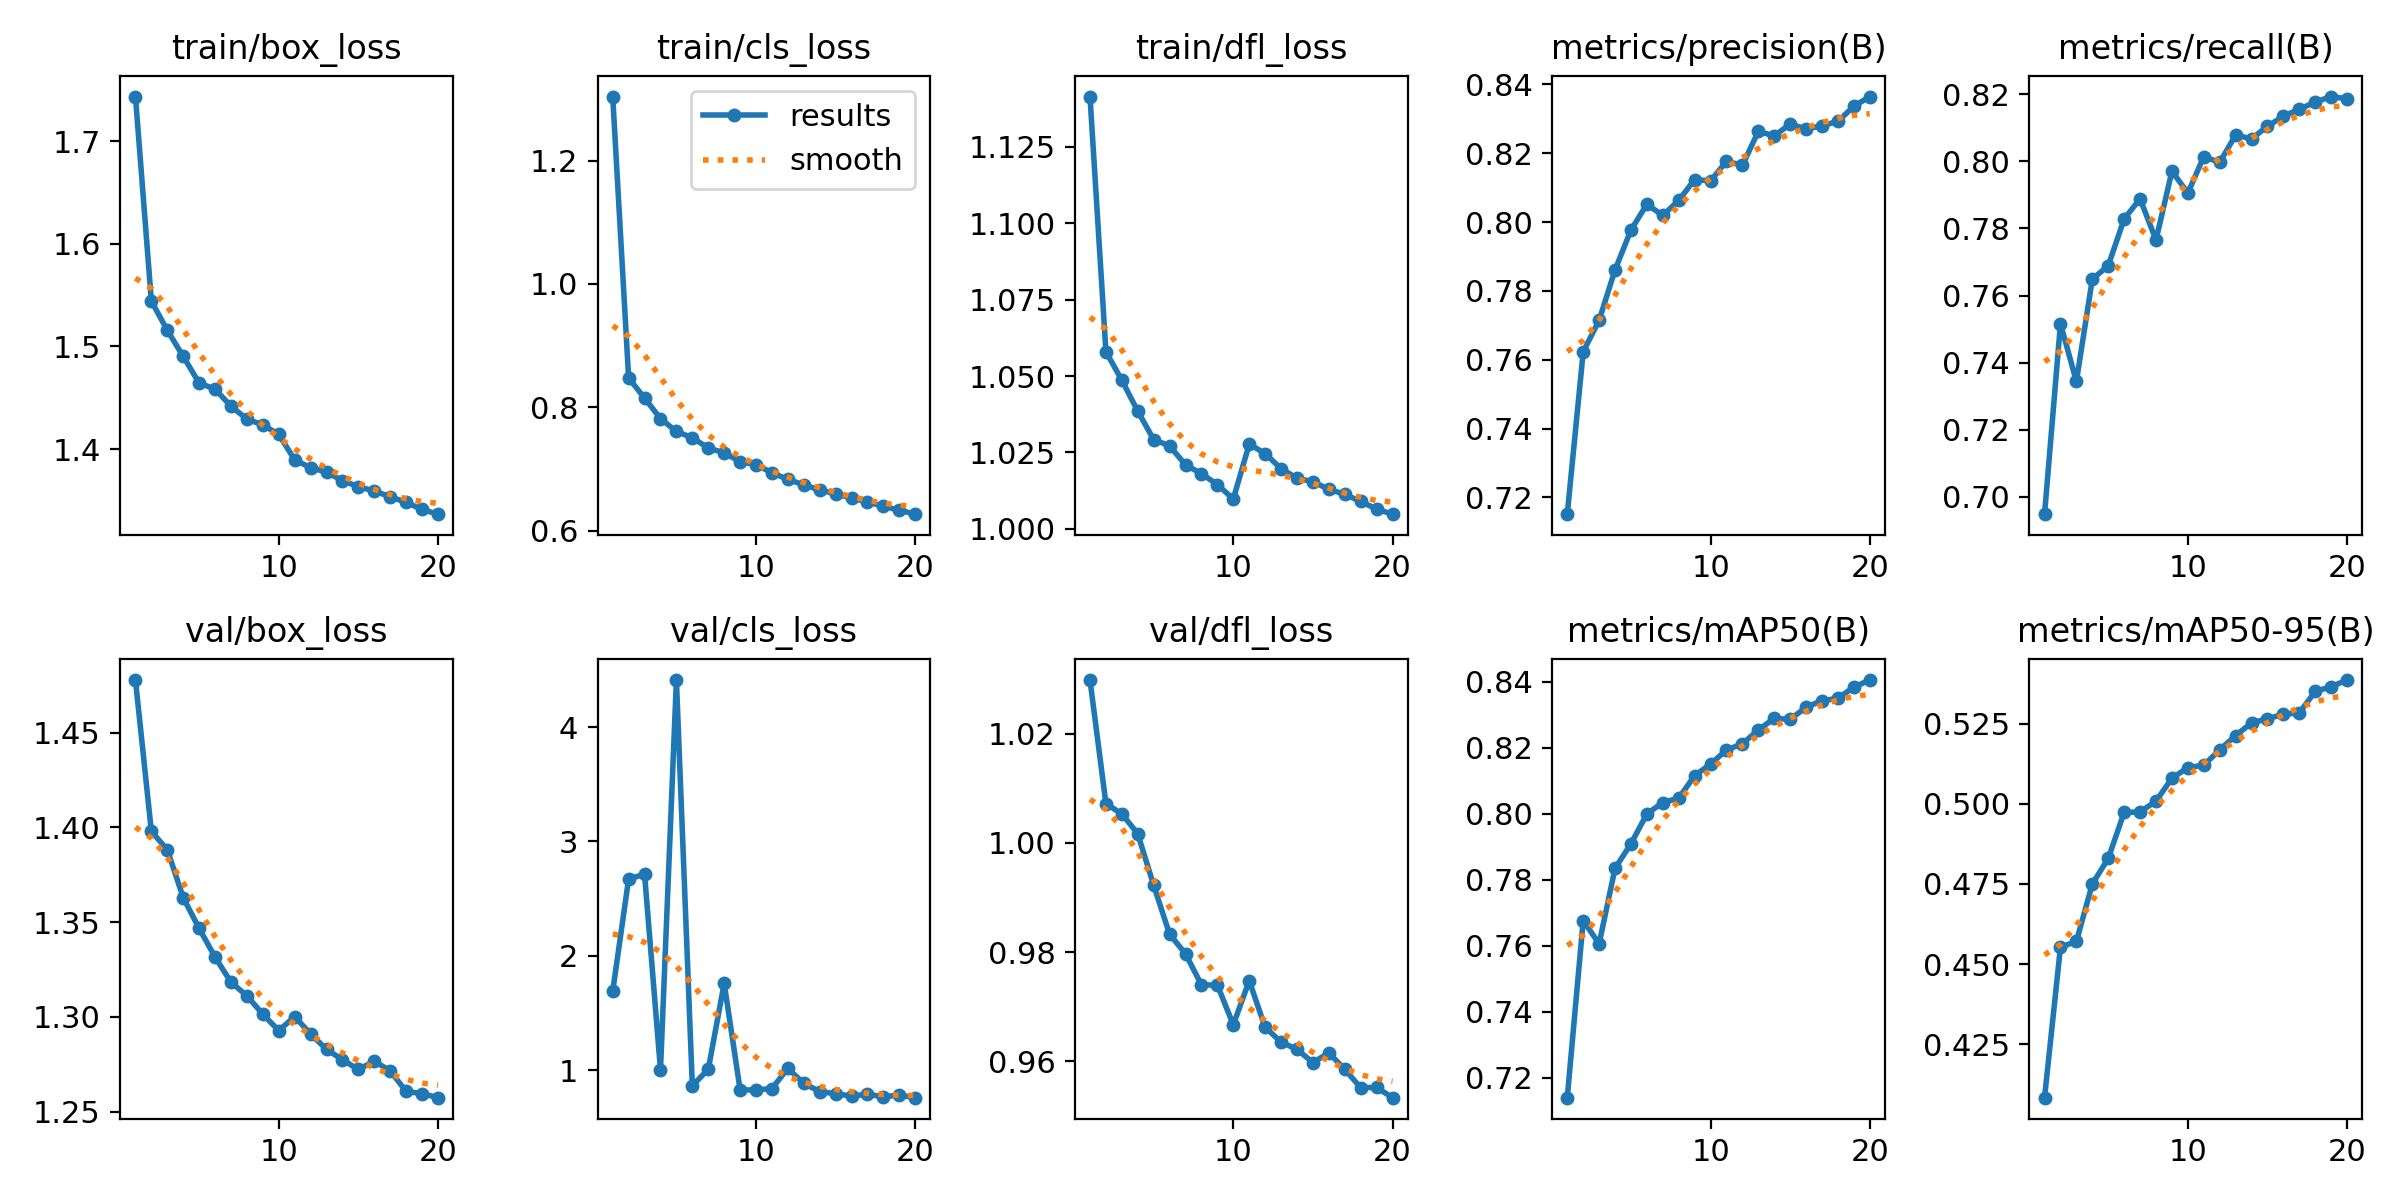

The table this chart was drawn from, first rows:
epoch, time, train/box_loss, train/cls_loss, train/dfl_loss, metrics/precision(B), metrics/recall(B), metrics/mAP50(B), metrics/mAP50-95(B), val/box_loss, val/cls_loss, val/dfl_loss, lr/pg0, lr/pg1, lr/pg2
1, 2679, 1.743, 1.304, 1.141, 0.7151, 0.6949, 0.7139, 0.4084, 1.478, 1.691, 1.03, 0.0006654, 0.0006654, 0.0006654
2, 5379, 1.544, 0.8476, 1.058, 0.7623, 0.7516, 0.7676, 0.4553, 1.398, 2.674, 1.007, 0.001266, 0.001266, 0.001266
3, 8050, 1.516, 0.815, 1.049, 0.7715, 0.7344, 0.7605, 0.4571, 1.388, 2.712, 1.005, 0.001801, 0.001801, 0.001801
4, 10664, 1.49, 0.7818, 1.039, 0.7861, 0.7649, 0.7834, 0.475, 1.363, 1.004, 1.002, 0.001703, 0.001703, 0.001703
5, 13334, 1.464, 0.7609, 1.029, 0.7977, 0.7689, 0.7909, 0.483, 1.347, 4.411, 0.9922, 0.001604, 0.001604, 0.001604
6, 16275, 1.458, 0.7507, 1.027, 0.8052, 0.7828, 0.7999, 0.4973, 1.332, 0.8654, 0.9833, 0.001505, 0.001505, 0.001505
7, 19139, 1.442, 0.734, 1.021, 0.802, 0.7888, 0.8034, 0.4974, 1.318, 1.007, 0.9797, 0.001406, 0.001406, 0.001406
8, 22092, 1.429, 0.7265, 1.018, 0.8063, 0.7765, 0.8047, 0.5009, 1.311, 1.761, 0.974, 0.001307, 0.001307, 0.001307
9, 25465, 1.424, 0.712, 1.014, 0.8124, 0.797, 0.8115, 0.508, 1.301, 0.829, 0.9739, 0.001208, 0.001208, 0.001208
10, 28170, 1.414, 0.7069, 1.01, 0.812, 0.7905, 0.815, 0.5113, 1.293, 0.8275, 0.9667, 0.001109, 0.001109, 0.001109
11, 30503, 1.39, 0.6941, 1.028, 0.8177, 0.8014, 0.8193, 0.512, 1.3, 0.8403, 0.9748, 0.00101, 0.00101, 0.00101
12, 32877, 1.382, 0.6832, 1.025, 0.8165, 0.7996, 0.8212, 0.5168, 1.291, 1.016, 0.9662, 0.000911, 0.000911, 0.000911
13, 35135, 1.378, 0.6744, 1.02, 0.8264, 0.8078, 0.8254, 0.5213, 1.283, 0.8855, 0.9635, 0.000812, 0.000812, 0.000812
14, 37445, 1.369, 0.6661, 1.017, 0.8251, 0.8067, 0.8288, 0.5252, 1.277, 0.8139, 0.9622, 0.000713, 0.000713, 0.000713
15, 40909, 1.363, 0.6598, 1.015, 0.8285, 0.8104, 0.8286, 0.5265, 1.272, 0.7941, 0.9598, 0.000614, 0.000614, 0.000614
16, 43216, 1.359, 0.6529, 1.013, 0.8271, 0.8134, 0.8322, 0.5279, 1.277, 0.7747, 0.9615, 0.000515, 0.000515, 0.000515
17, 45544, 1.354, 0.6469, 1.011, 0.828, 0.8155, 0.8342, 0.5283, 1.271, 0.7903, 0.9585, 0.000416, 0.000416, 0.000416
18, 48001, 1.348, 0.6395, 1.009, 0.8293, 0.8176, 0.8349, 0.535, 1.261, 0.7678, 0.9552, 0.000317, 0.000317, 0.000317
19, 51304, 1.341, 0.6333, 1.006, 0.8337, 0.8193, 0.8384, 0.5365, 1.259, 0.7828, 0.9552, 0.000218, 0.000218, 0.000218
20, 54883, 1.337, 0.6269, 1.005, 0.8365, 0.8186, 0.8405, 0.5386, 1.257, 0.7603, 0.9533, 0.000119, 0.000119, 0.000119
